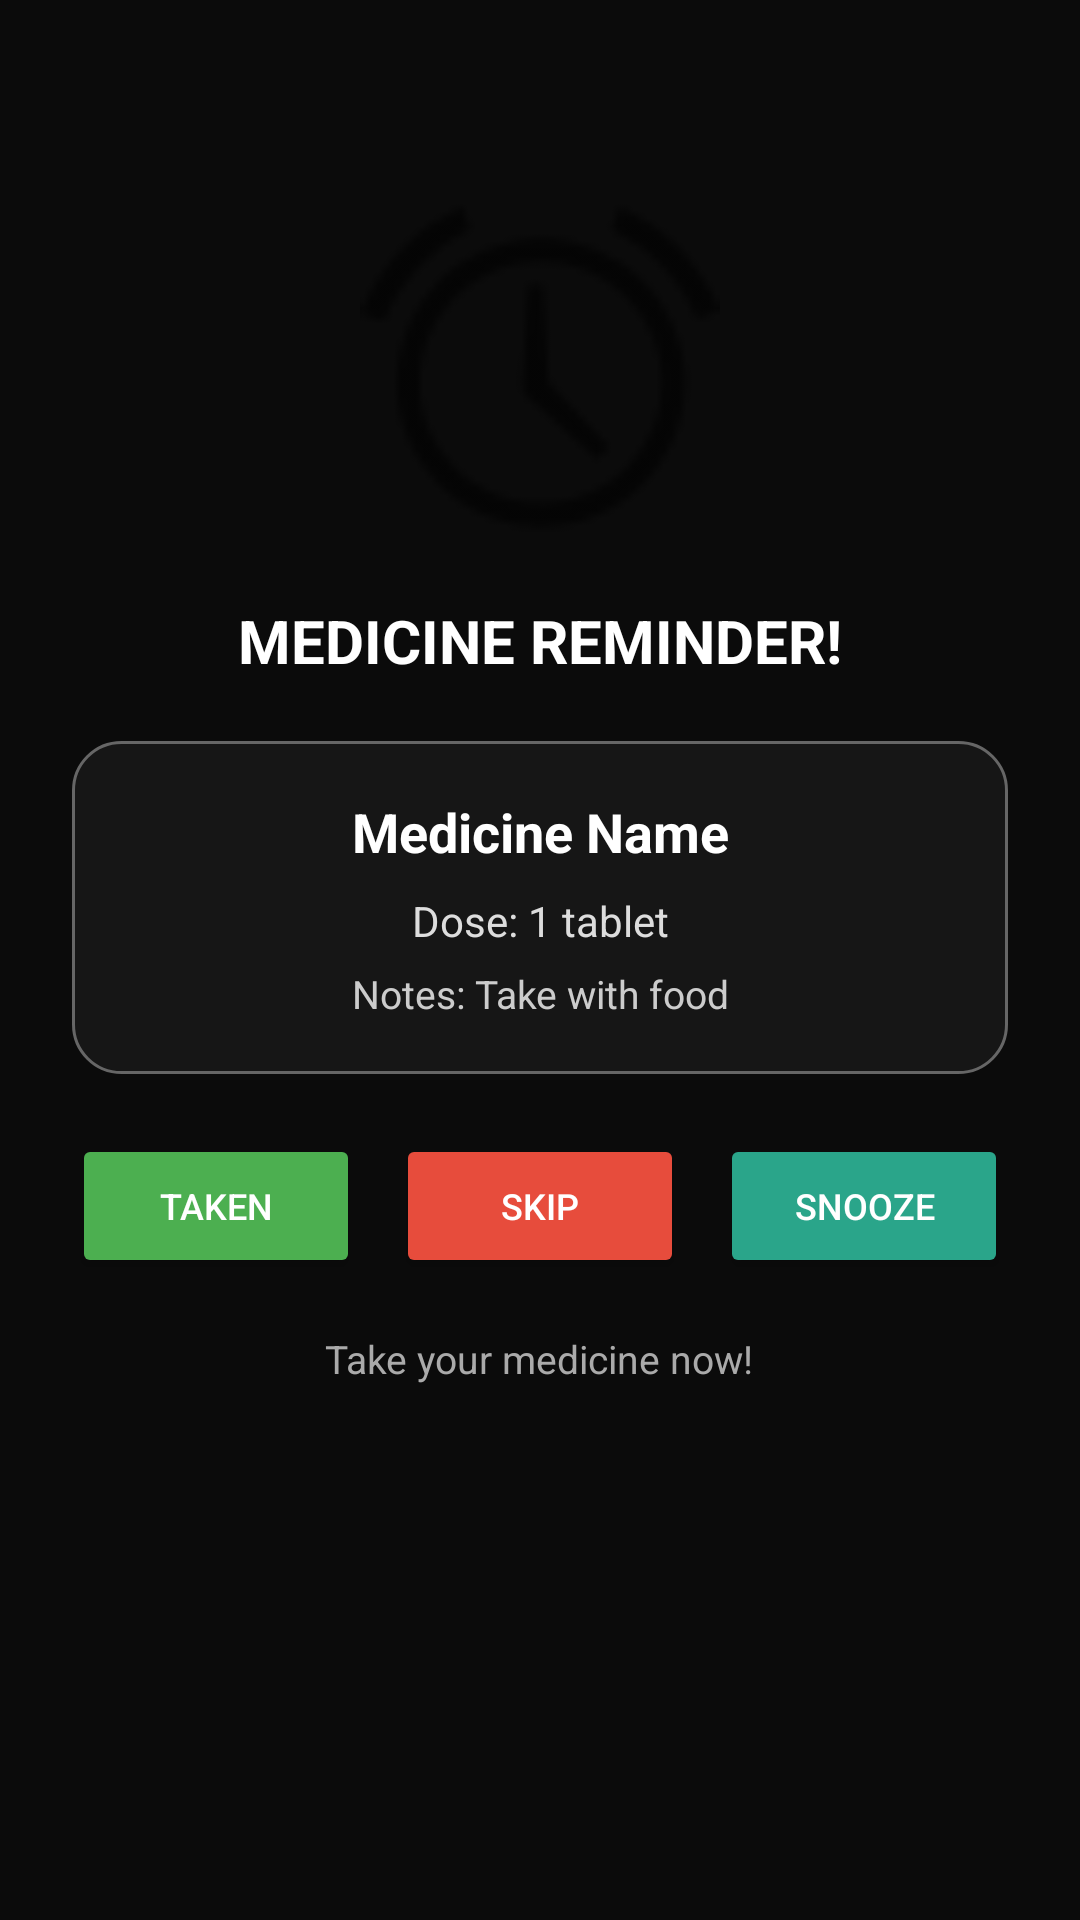

Android layout source for this screen:
<!-- AndroidManifest.xml: activity theme Theme.AppCompat.Light.NoActionBar -->
<!-- res/layout/activity_alarm.xml -->
<?xml version="1.0" encoding="utf-8"?>
<ScrollView xmlns:android="http://schemas.android.com/apk/res/android"
    xmlns:app="http://schemas.android.com/apk/res-auto"
    android:id="@+id/scroll"
    android:layout_width="match_parent"
    android:layout_height="match_parent"
    android:background="#0B0B0B"
    android:fitsSystemWindows="true">

    <LinearLayout
        android:orientation="vertical"
        android:padding="24dp"
        android:layout_width="match_parent"
        android:layout_height="wrap_content"
        android:gravity="center_horizontal">

        
        <ImageView
            android:id="@+id/alarmIcon"
            android:layout_width="120dp"
            android:layout_height="120dp"
            android:layout_marginTop="40dp"
            android:src="@android:drawable/ic_lock_idle_alarm"
            app:tint="#FFFFFF"
            android:contentDescription="Alarm icon"
            android:layout_gravity="center"
            android:animation="@anim/pulse_anim" />

        
        <TextView
            android:id="@+id/titleTxt"
            android:layout_marginTop="16dp"
            android:layout_width="wrap_content"
            android:layout_height="wrap_content"
            android:text="MEDICINE REMINDER!"
            android:textColor="#FFFFFF"
            android:textSize="20sp"
            android:textStyle="bold" />

        
        <LinearLayout
            android:layout_marginTop="20dp"
            android:layout_width="match_parent"
            android:layout_height="wrap_content"
            android:orientation="vertical"
            android:background="@drawable/rounded_corner"
            android:padding="18dp">

            <TextView
                android:id="@+id/medNameTxt"
                android:layout_width="match_parent"
                android:layout_height="wrap_content"
                android:text="Medicine Name"
                android:textColor="#FFFFFF"
                android:textSize="18sp"
                android:textStyle="bold"
                android:gravity="center" />

            <TextView
                android:id="@+id/doseTxt"
                android:layout_marginTop="8dp"
                android:layout_width="match_parent"
                android:layout_height="wrap_content"
                android:text="Dose: 1 tablet"
                android:textColor="#DDDDDD"
                android:textSize="14sp"
                android:gravity="center" />

            <TextView
                android:id="@+id/notesTxt"
                android:layout_marginTop="6dp"
                android:layout_width="match_parent"
                android:layout_height="wrap_content"
                android:text="Notes: Take with food"
                android:textColor="#CCCCCC"
                android:textSize="13sp"
                android:gravity="center" />
        </LinearLayout>

        
        <LinearLayout
            android:layout_marginTop="20dp"
            android:layout_width="match_parent"
            android:layout_height="wrap_content"
            android:orientation="horizontal"
            android:gravity="center"
            android:weightSum="3">

            <Button
                android:id="@+id/takenBtn"
                android:layout_width="0dp"
                android:layout_weight="1"
                android:layout_height="48dp"
                android:text="TAKEN"
                android:textAllCaps="true"
                android:textSize="12sp"
                android:layout_marginEnd="6dp"
                android:backgroundTint="#4CAF50"
                android:textColor="#FFFFFF"/>

            <Button
                android:id="@+id/skipBtn"
                android:layout_width="0dp"
                android:layout_weight="1"
                android:layout_height="48dp"
                android:text="SKIP"
                android:textAllCaps="true"
                android:textSize="12sp"
                android:layout_marginStart="6dp"
                android:layout_marginEnd="6dp"
                android:backgroundTint="#E74C3C"
                android:textColor="#FFFFFF"/>

            <Button
                android:id="@+id/snoozeBtn"
                android:layout_width="0dp"
                android:layout_weight="1"
                android:layout_height="48dp"
                android:text="SNOOZE"
                android:textAllCaps="true"
                android:textSize="12sp"
                android:layout_marginStart="6dp"
                android:backgroundTint="#2AA58A"
                android:textColor="#FFFFFF"/>
        </LinearLayout>

        <TextView
            android:layout_marginTop="18dp"
            android:layout_width="wrap_content"
            android:layout_height="wrap_content"
            android:text="Take your medicine now!"
            android:textColor="#AAAAAA"
            android:textSize="13sp"/>
    </LinearLayout>
</ScrollView>
<!-- resources referenced by this layout -->
<resources>
  <!-- drawable rounded_corner (drawable) -->
  <?xml version="1.0" encoding="utf-8"?>
  <shape xmlns:android="http://schemas.android.com/apk/res/android">
      <solid android:color="#33444444" />
      <corners android:radius="16dp" />
      <stroke
          android:width="1dp"
          android:color="#666666" />
  </shape>
</resources>
